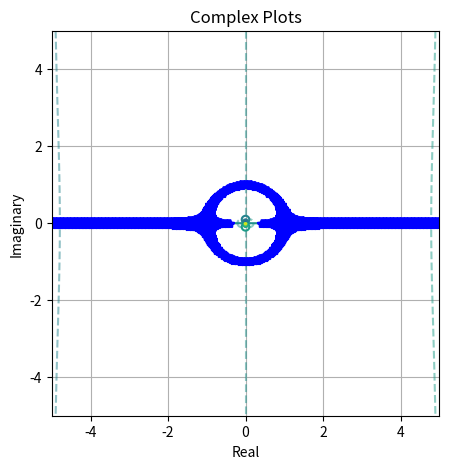

Here is the Python script that generated this plot:
# Imported from CFD Project
import numpy as np
import matplotlib.pyplot as plt
import time
from scipy.stats import norm 
##################
start_time = time.time()
s = 5
g = 500
num = 20

X = np.linspace(-s,s,g)
Y = np.linspace(-s,s,g)
x,y = np.meshgrid(X,Y)
r = np.arctan2(y,x)
t = np.sqrt(x**2+y**2)
z = x + 1j*y
''' Input Function Here '''
U = 1
a = np.pi/3
c = U*np.exp(-1j*a)
Q = 1
G = 1
M = 1
# Success
# z, z**2, c*z, Q/(2*np.pi)*np.log(z), -1j*G/(2*np.pi)*np.log(z)
# U*z**(1.5), M/z

# Weird
# np.exp(z), U*z**(0.25), U*z**(0.75)
func = 'nlmao'
Fz = U*z + M/z
phi = Fz.real
psi = Fz.imag

fig, ax = plt.subplots(figsize=(5,5))
ax.grid()
ax.set_title('Complex Plots')
ax.set_xlabel('Real')
ax.set_ylabel('Imaginary')
ax.set_xlim([-s,s])
ax.set_ylim([-s,s])
if func == 'lmao':
    '''
    mean = np.mean(phi)
    std = np.std(phi)
    levels = np.linspace(norm(mean,std).ppf(0.1), norm(mean,std).ppf(0.9), num)  
    ax.contour(x, y, phi, levels=levels, linestyles='dashed',alpha=0.5)
    mean = np.mean(psi)
    std = np.std(psi)
    levels = np.linspace(norm(mean,std).ppf(0.1), norm(mean,std).ppf(0.9), num)  
    ax.contour(x, y, psi, levels=levels)
    '''
    pass
else:
    ax.contour(x, y, phi, num, linestyles='dashed',alpha=0.5)
    ax.contour(x, y, psi, num)
    pass
'''
zero = np.argwhere(np.around(psi,3) == 0)
psi0 = np.zeros((2,zero.shape[0]))
for i in range(40):
    psi0[0,i] = x[zero[i,0],zero[i,1]]
    psi0[1,i] = y[zero[i,0],zero[i,1]]
ax.plot(psi0[0],psi0[1])
'''
zero = np.argwhere(np.around(psi,1) == 0)
zeros = np.zeros((2,zero.shape[0]))
for i in range(zero.shape[0]):
    ax.plot(x[zero[i,0],zero[i,1]],y[zero[i,0],zero[i,1]],'b*')

print("--- %10s seconds ---" % np.round((time.time() - start_time),4))
